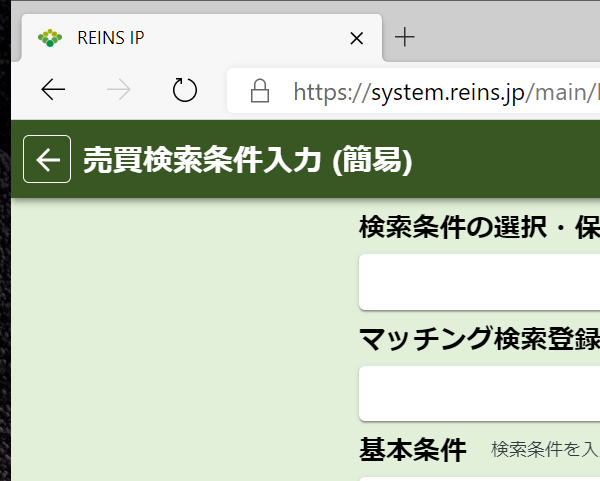
Task: 物件サイトを開いて登録する
Workflow: レインズ繰り返し

Step 1: ブラウザーにアタッチ 'msedge.exe  REINS IP' in window 'REINS IP' (msedge.exe)

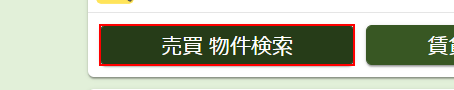
Step 2: click on the button '売買 物件検索'

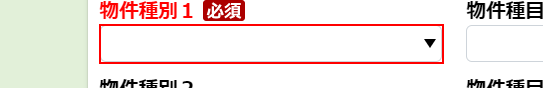
Step 3: select [property_type] in the drop-down

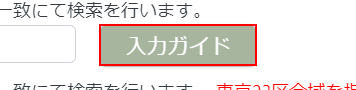
Step 4: click on the button '入力ガイド'

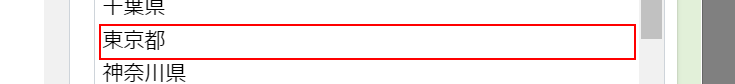
Step 5: click on the option '東京都'

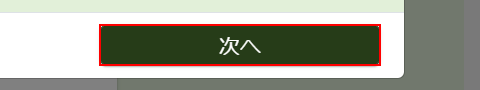
Step 6: click on the button '次へ'

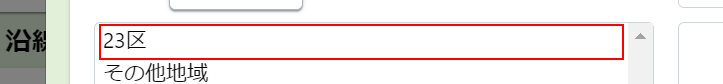
Step 7: click on the option '23区'

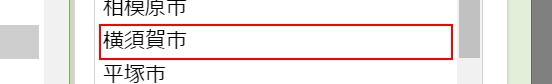
Step 8: click on the option '台東区'

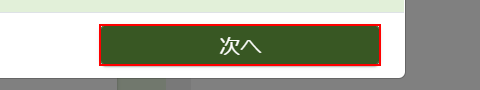
Step 9: click on '次へ' in window 'REINS IP' (msedge.exe)

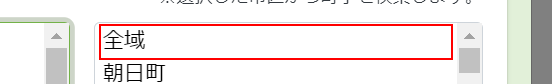
Step 10: click on the option '全域'

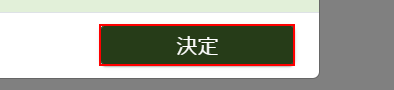
Step 11: click on the button '決定'

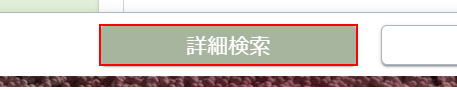
Step 12: click on the button '詳細検索'

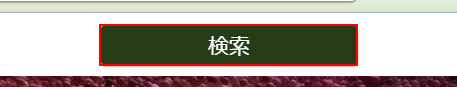
Step 13: click on the button '検索'

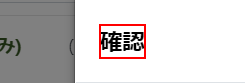
Step 14: find the button in window 'REINS IP' (msedge.exe)

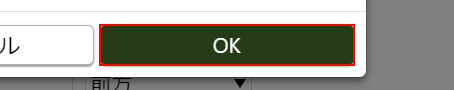
Step 15 [then]: click on the button

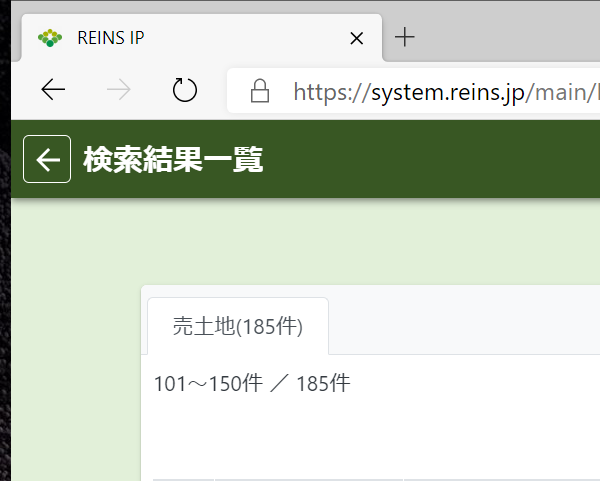
Step 16: ブラウザーにアタッチ 'msedge.exe  REINS IP' in window 'REINS IP' (msedge.exe) (repeated 2 times)

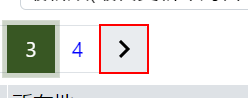
Step 18: find the button in window 'REINS IP' (msedge.exe)

Step 19 [then]: click on the button in window 'REINS IP' (msedge.exe) (same screen as step 18)